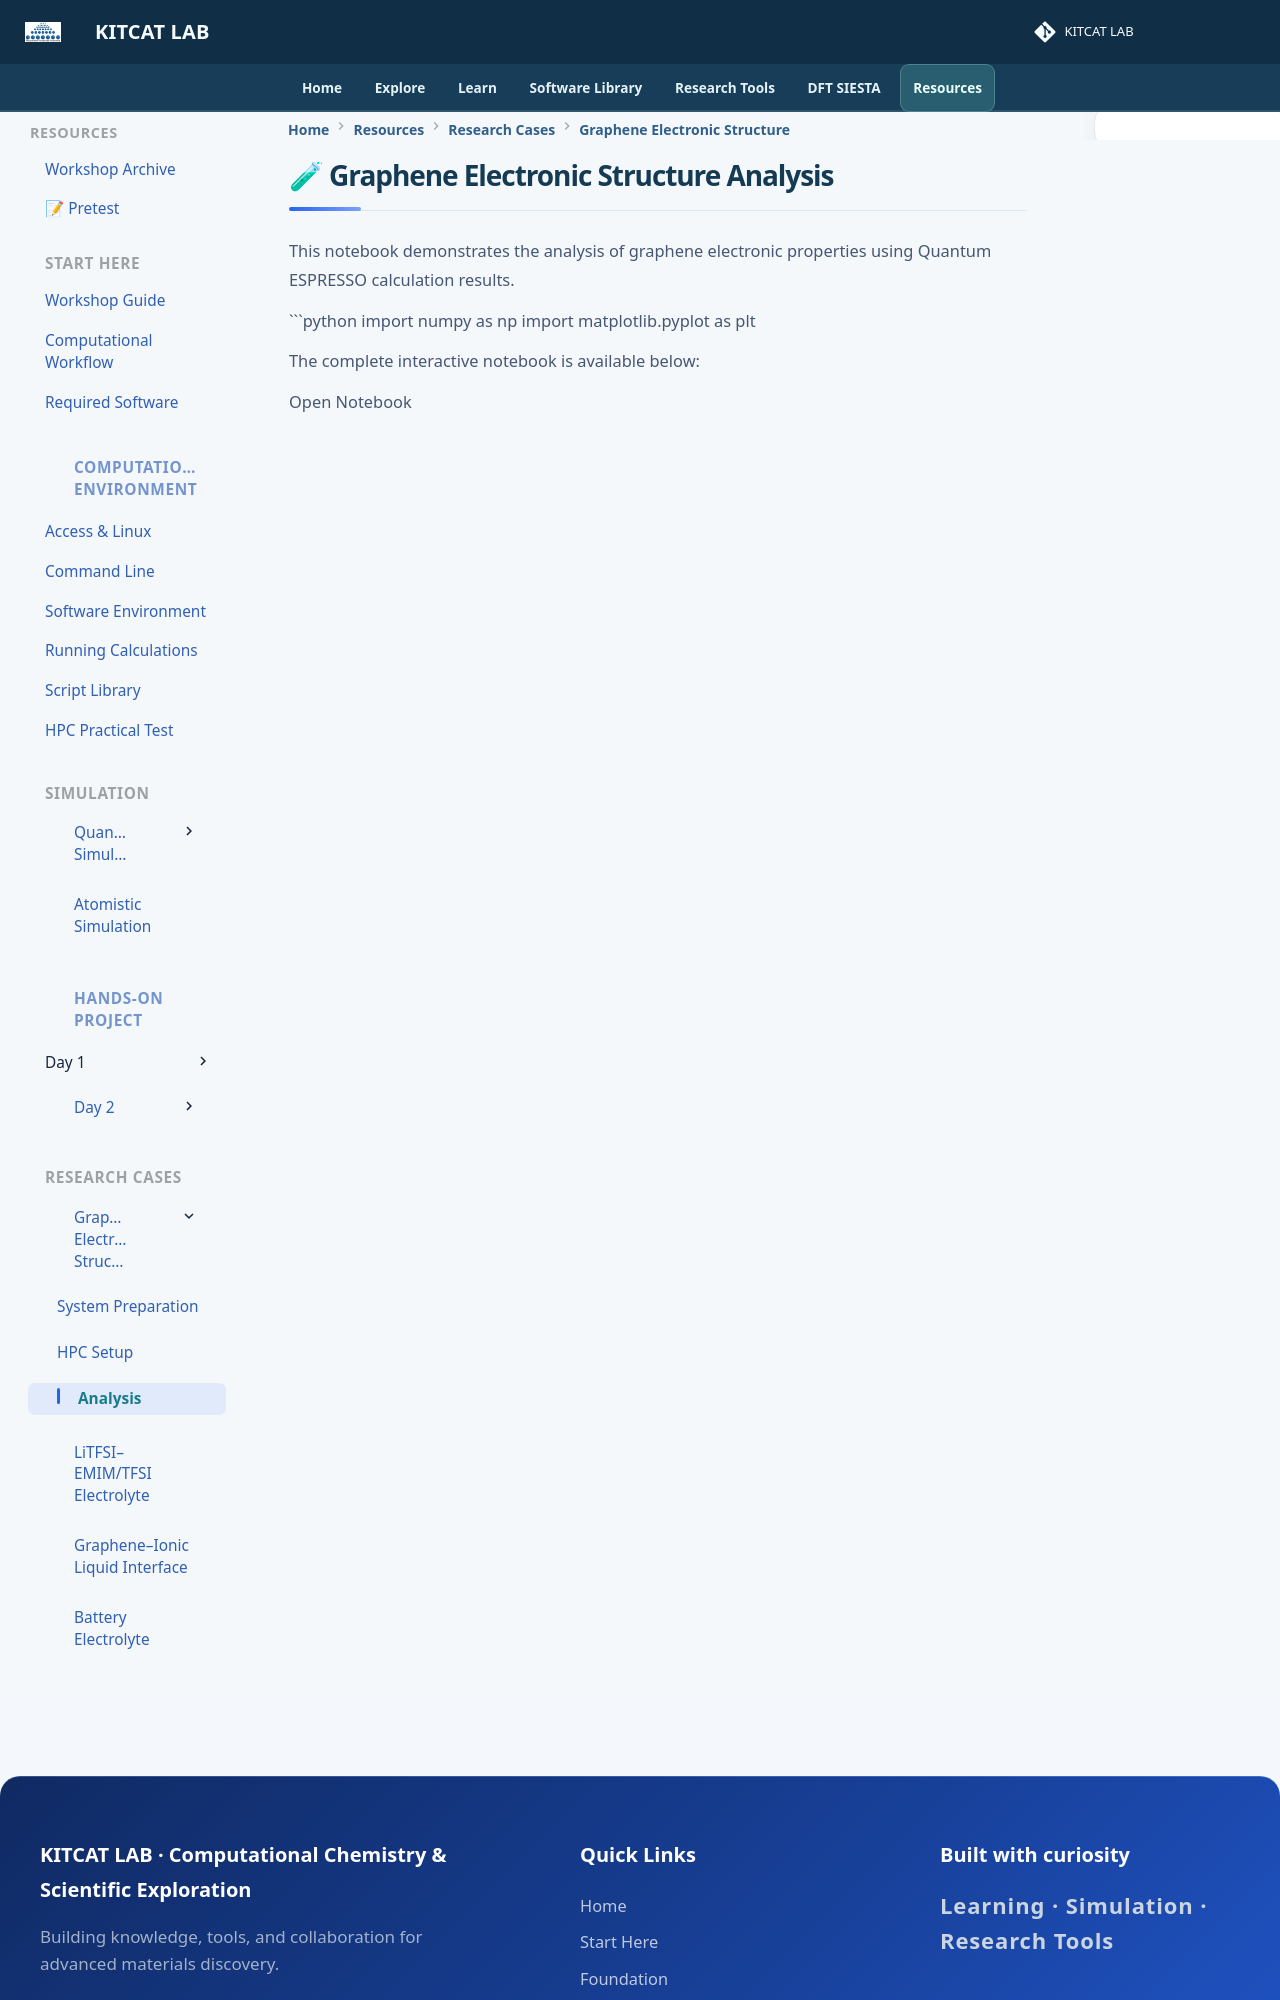

repository: lala002-brin/MKI-Workshop · page: hands-on-project/research-cases/graphene/analysis/index.html · generator: mkdocs

# 🧪 Graphene Electronic Structure Analysis

This notebook demonstrates the analysis of graphene electronic
properties using Quantum ESPRESSO calculation results.


```python
import numpy as np
import matplotlib.pyplot as plt
